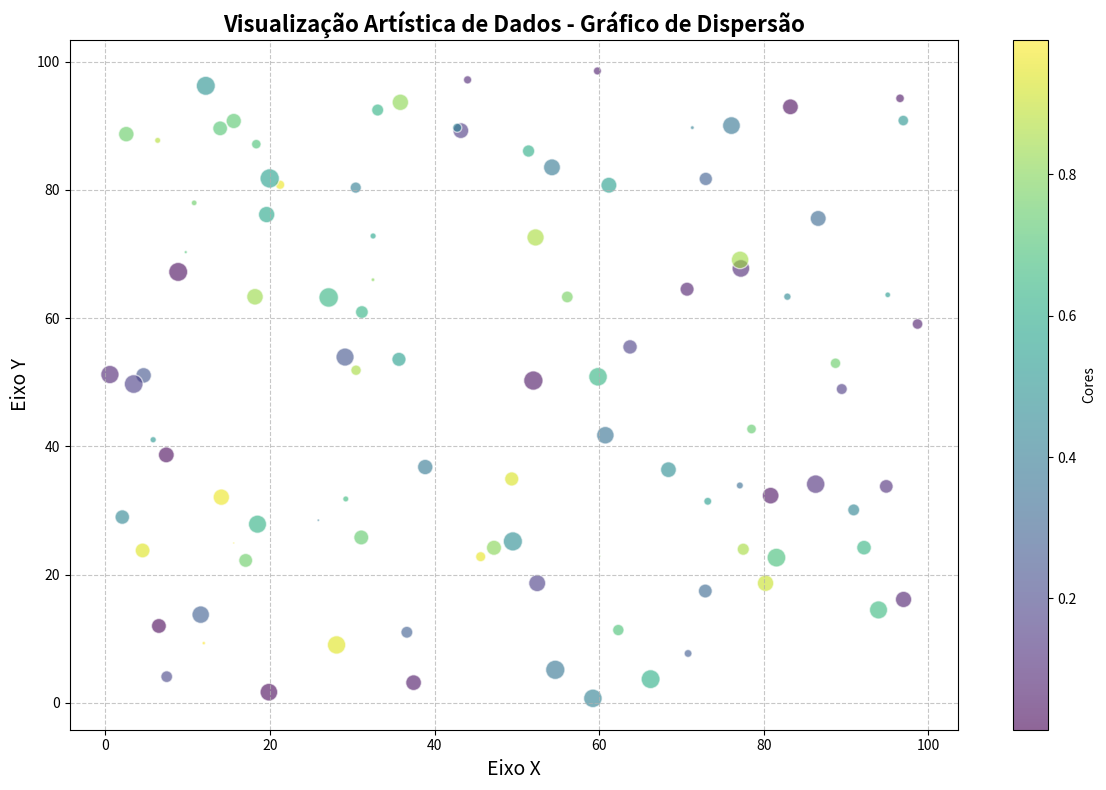

Here is the Python script that generated this plot:
import matplotlib.pyplot as plt
import numpy as np

# Gerar dados aleatórios
np.random.seed(42)  # Para reprodutibilidade
x = np.random.rand(100) * 100  # Coordenadas x
y = np.random.rand(100) * 100  # Coordenadas y
sizes = np.random.rand(100) * 200  # Tamanhos dos pontos
colors = np.random.rand(100)  # Cores dos pontos

# Criar o gráfico de dispersão
plt.figure(figsize=(12, 8))
scatter = plt.scatter(x, y, s=sizes, c=colors, alpha=0.6, cmap='viridis', edgecolors='w')

# Adicionar título e rótulos
plt.title('Visualização Artística de Dados - Gráfico de Dispersão', fontsize=16, fontweight='bold')
plt.xlabel('Eixo X', fontsize=14)
plt.ylabel('Eixo Y', fontsize=14)

# Adicionar uma barra de cores
plt.colorbar(scatter, label='Cores')

# Exibir o gráfico
plt.grid(True, linestyle='--', alpha=0.7)
plt.tight_layout()
plt.show()

